Run: headless pygame with SDL's dummy video driver; simulated clock (each Clock.tick advances the game by its frame time, no real sleeping); random seed 0; keys injected as events and as key.get_pressed() state; mouse plan: one left click at the window centre at the start of phase 2, then a move to the lower-right quarter at the start of phase 3.
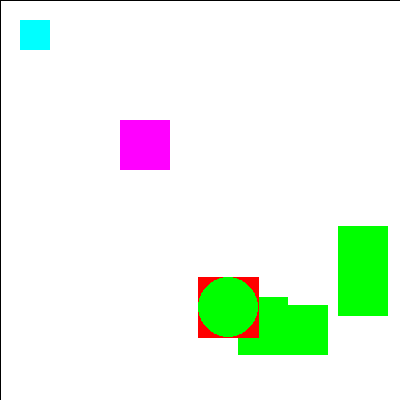
Frame 1 of 4 · flips 1–60 · no input
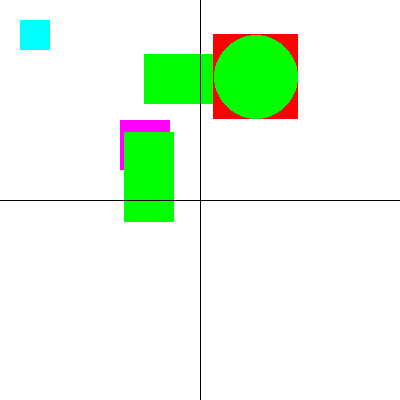
Frame 2 of 4 · flips 61–180 · clicked the window centre · tapped SPACE, RETURN · held RIGHT (→), D
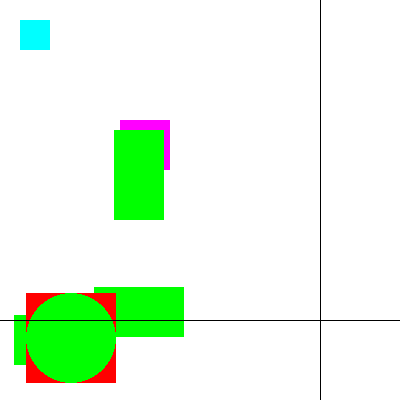
Frame 3 of 4 · flips 181–300 · moved the mouse to the lower-right quarter · held DOWN (↓), S
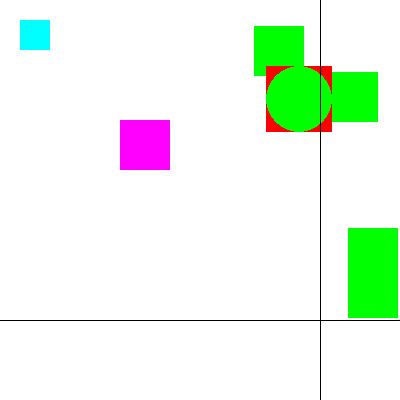
Frame 4 of 4 · flips 301–420 · held LEFT (←), A, UP (↑), W

The pygame program that drew these frames:

# rysowanie lini od myszki
import random

import pygame

pygame.init()

clock = pygame.time.Clock()
FPS = 60  # Frames per second.

SZEROKOSC_OKNA = 400
WYSOKOSC_OKNA = 400
window = (SZEROKOSC_OKNA, WYSOKOSC_OKNA)
screen = pygame.display.set_mode(window)
background = pygame.Surface(window)

class FizykaOdbijajacegoSieObiektu:

    def __init__(self, x, y):
        self.x = x
        self.y = y
        self.krok_x = 2
        self.krok_y = 3
        if self._czy_ustawiac_wymiary:
            self.szerokosc = 50
            self.wysokosc = 50

    @property
    def _czy_ustawiac_wymiary(self):
        return True

    def update(self):
        self.x += self.krok_x
        if self.x < 0:
            self.krok_x = -self.krok_x
            self.x = 0
        elif self.x + self.szerokosc > SZEROKOSC_OKNA:
            self.krok_x = -self.krok_x
            self.x = SZEROKOSC_OKNA - self.szerokosc
        self.y += self.krok_y
        if self.y < 0:
            self.krok_y = -self.krok_y
            self.y = 0
        elif self.y + self.wysokosc > WYSOKOSC_OKNA:
            self.krok_y = -self.krok_y
            self.y = WYSOKOSC_OKNA - self.wysokosc


class PoruszajacySieKwadracik(FizykaOdbijajacegoSieObiektu):

    def __init__(self, x, y):
        super(PoruszajacySieKwadracik, self).__init__(x, y)

    @property
    def kolor(self):
        return (0, 255, 0)

    def paint(self):
        pygame.draw.rect(background, self.kolor, (self.x, self.y, self.szerokosc, self.wysokosc))


class Kolo(PoruszajacySieKwadracik):

    def __init__(self, x, y):
        super(Kolo, self).__init__(x, y)
        self.promien = 25
        self.krok_zmiany_promienia = 0.1

    def paint(self):
        pygame.draw.rect(background, (255, 0, 0), (self.x, self.y, self.szerokosc, self.wysokosc))
        pygame.draw.circle(background, self.kolor, (self.x + self.promien, self.y + self.promien), self.promien)

    @property
    def _czy_ustawiac_wymiary(self):
        return False

    @property
    def wysokosc(self):
        return 2 * self.promien

    @property
    def szerokosc(self):
        return 2 * self.promien

    def update(self):
        super(Kolo, self).update()

        self.promien += self.krok_zmiany_promienia
        if self.promien > 50:
            self.krok_zmiany_promienia = -self.krok_zmiany_promienia
        elif self.promien < 10:
            self.krok_zmiany_promienia = -self.krok_zmiany_promienia


def losowy_kolor():
    return (random.randint(0, 255), random.randint(0, 255), random.randint(0, 255))

obiekty_na_ekranie = [PoruszajacySieKwadracik(120, 220), PoruszajacySieKwadracik(220, 220),
                      PoruszajacySieKwadracik(120, 120),
                      Kolo(80, 100)]

obiekty_na_ekranie[0].szerokosc = 90
obiekty_na_ekranie[1].wysokosc = 90


def paint_myszka():
    x, y = pygame.mouse.get_pos()
    # pygame.draw.line(background, (0, 0, 0), (0, 0), (x, y))
    # pygame.draw.line(background, (0, 0, 0), (SZEROKOSC_OKNA, 0), (x, y))
    # pygame.draw.line(background, (0, 0, 0), (SZEROKOSC_OKNA, WYSOKOSC_OKNA), (x, y))

    pygame.draw.line(background, (0, 0, 0), (0, y), (SZEROKOSC_OKNA, y))
    pygame.draw.line(background, (0, 0, 0), (x, 0), (x, WYSOKOSC_OKNA))

def paint():
    pygame.draw.rect(background, (255, 255, 255), (0, 0, *window))

    pygame.draw.rect(background, (0, 255, 255), (20, 20, 30, 30))
    pygame.draw.rect(background, (255, 0, 255), (120, 120, 50, 50))

    for k in obiekty_na_ekranie:
        k.paint()
    paint_myszka()

    screen.blit(background, (0, 0))
    pygame.display.flip()

done = False
while not done:
    clock.tick(FPS)
    for event in pygame.event.get():
        if event.type == pygame.QUIT:
            done = True
        # elif event.type == pygame.KEYDOWN:
        #     if event.key == pygame.K_w:
        #         y -= 40
        #     elif event.key == pygame.K_s:
        #         y += 40
    paint()

    for k in obiekty_na_ekranie:
        k.update()

pygame.quit()
